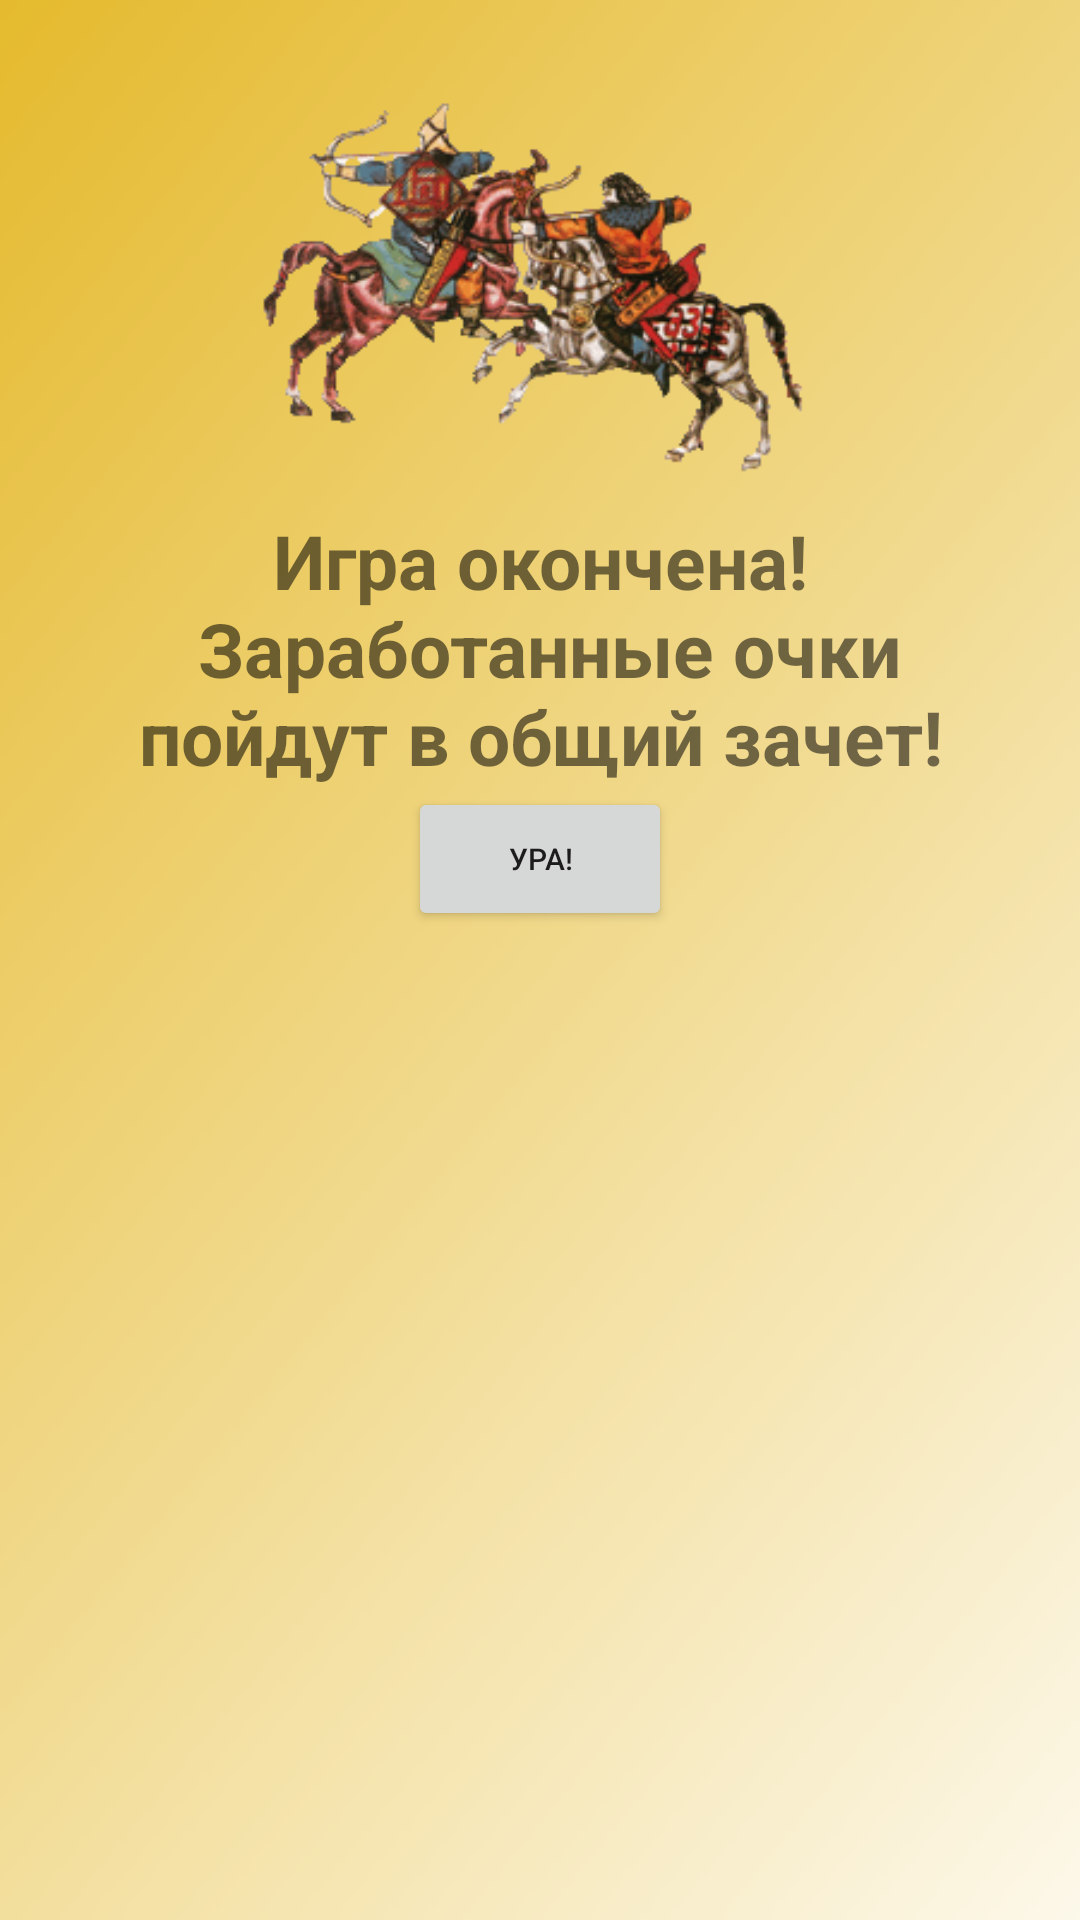

Reconstruct the res/layout file that produces this screen, plus the resources it refers to.
<!-- AndroidManifest.xml: application theme Theme.HistoryGame -->
<!-- res/layout/super_game_end_dialog.xml -->
<?xml version="1.0" encoding="utf-8"?>
<LinearLayout xmlns:android="http://schemas.android.com/apk/res/android"
    android:id="@+id/dialogfon"
    android:layout_width="wrap_content"
    android:layout_height="wrap_content"
    android:background="@drawable/dialogprewiew"
    android:orientation="vertical"
    android:layout_gravity="center"
    android:scaleType="centerCrop"
    android:layout_margin="10dp">

    <LinearLayout
        android:layout_width="match_parent"
        android:layout_height="wrap_content"
        android:orientation="vertical"
        android:padding="20dp"
        android:gravity="center">


        <ImageView
            android:layout_width="200dp"
            android:layout_height="150dp"
            android:background="@drawable/_276074929_istoriya_znachek"
            android:layout_gravity="center"
            android:gravity="center">
        </ImageView>

        <TextView
            android:layout_width="wrap_content"
            android:layout_height="0dp"
            android:id="@+id/text_description"
            android:text="@string/game_end"
            android:layout_weight="30"
            android:textStyle="bold"
            android:textSize="25dp"
            android:gravity="center"
            />

        <Button
            android:layout_width="wrap_content"
            android:layout_height="0dp"
            android:id="@+id/repeat_game"
            android:text="Ура!"
            android:textSize="10dp"
            android:layout_weight="10"
            />
    </LinearLayout>





</LinearLayout>
<!-- resources referenced by this layout -->
<resources>
  <!-- drawable _276074929_istoriya_znachek: gif bitmap (drawable, 18330 bytes) -->
  <!-- drawable dialogprewiew: png bitmap (drawable, 5835 bytes) -->
  <string name="game_end">Игра окончена!\n Заработанные очки пойдут в общий зачет!</string>
  <style name="Theme.HistoryGame" parent="Theme.MaterialComponents.DayNight.DarkActionBar">
          
          <item name="colorPrimary">@color/yellow_500</item>
          <item name="colorPrimaryVariant">@color/yellow_700</item>
          <item name="colorOnPrimary">@color/white</item>
          
          <item name="colorSecondary">@color/teal_200</item>
          <item name="colorSecondaryVariant">@color/teal_700</item>
          <item name="colorOnSecondary">@color/black</item>
          
          <item name="android:statusBarColor">?attr/colorPrimaryVariant</item>
          
      </style>
  <color name="yellow_500">#EAB71E</color>
  <color name="yellow_700">#9F7C10</color>
  <color name="white">#FFFFFFFF</color>
  <color name="teal_200">#FF03DAC5</color>
  <color name="teal_700">#FF018786</color>
  <color name="black">#FF000000</color>
</resources>
